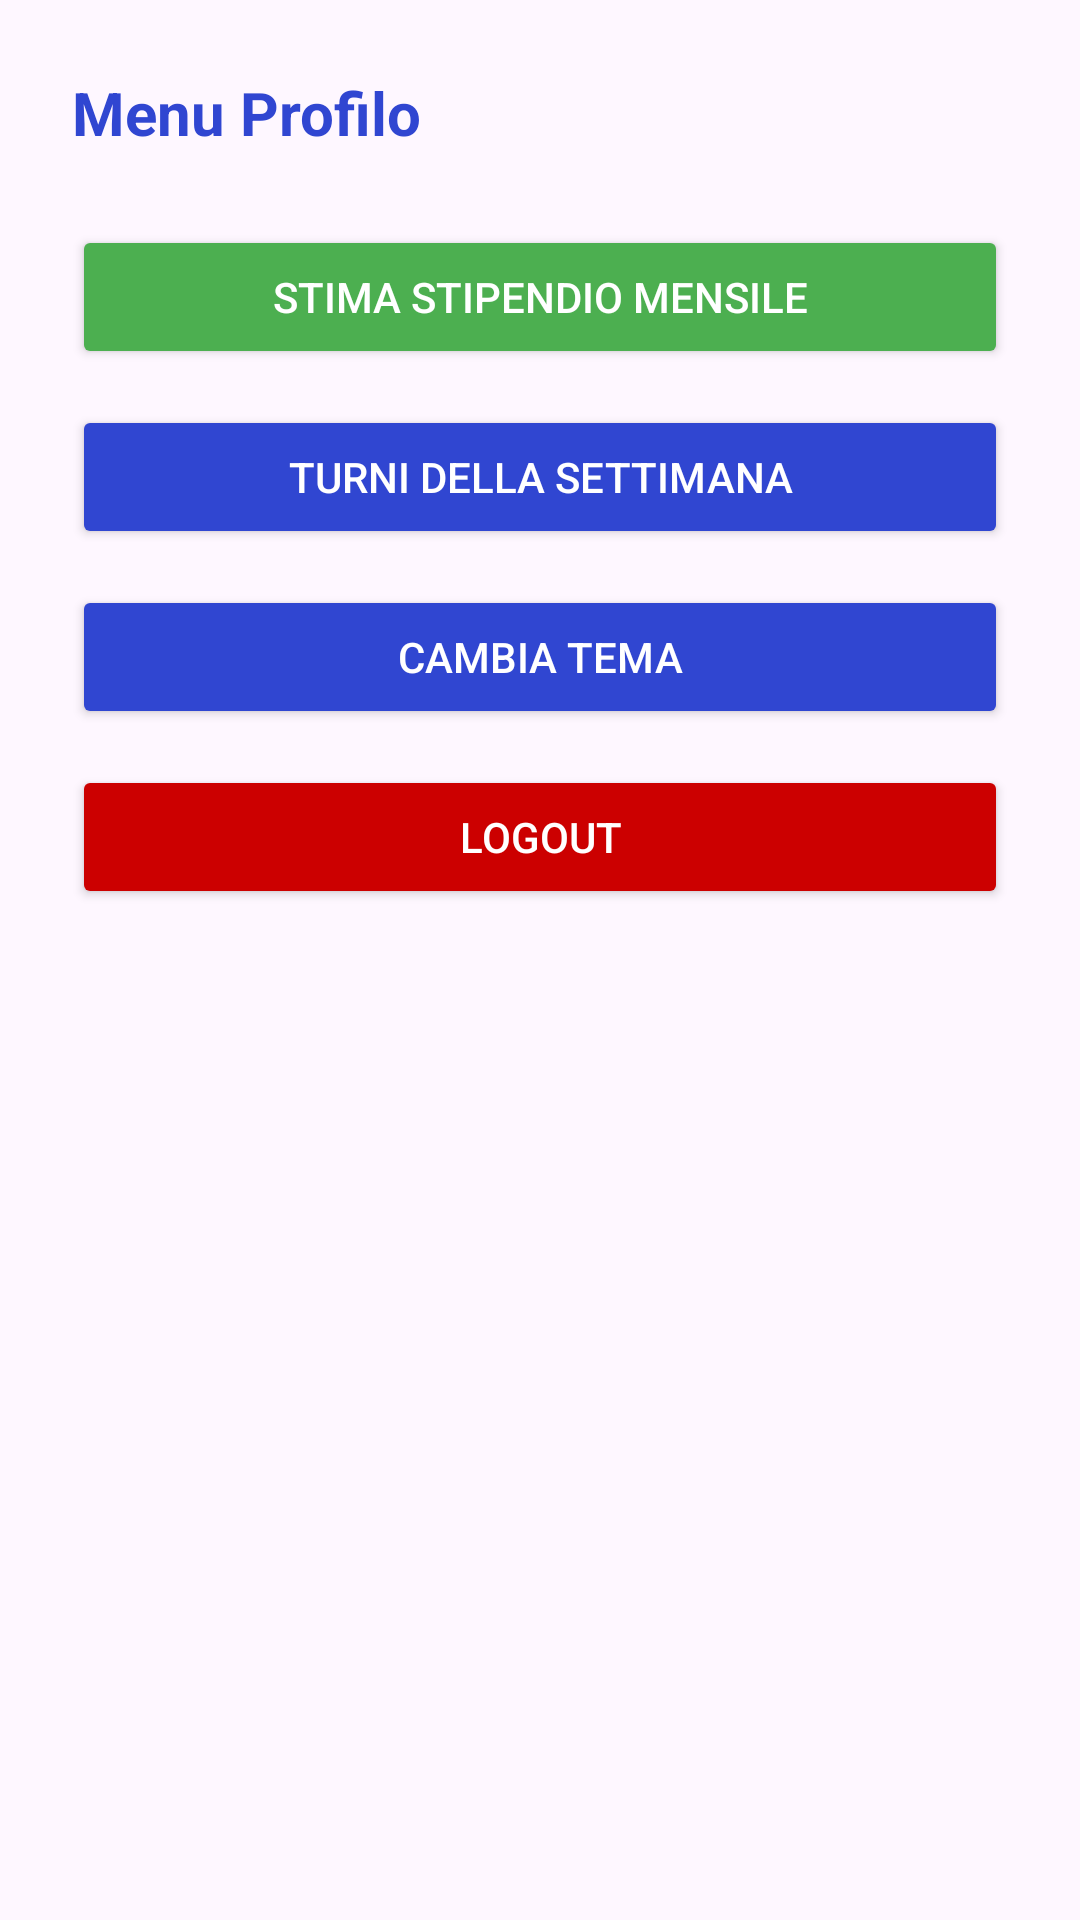

The Android layout XML behind this screen, and the referenced resources:
<!-- AndroidManifest.xml: application theme Theme.AgentShifts -->
<!-- res/layout/layout_bottom_menu.xml -->
<?xml version="1.0" encoding="utf-8"?>
<LinearLayout xmlns:android="http://schemas.android.com/apk/res/android"
    android:layout_width="match_parent"
    android:layout_height="wrap_content"
    android:orientation="vertical"
    android:padding="24dp"
    android:background="?android:attr/windowBackground">

    <TextView
        android:layout_width="match_parent"
        android:layout_height="wrap_content"
        android:text="Menu Profilo"
        android:textSize="20sp"
        android:textStyle="bold"
        android:textColor="@color/blue"
        android:layout_marginBottom="24dp" />

    <Button
        android:id="@+id/menuSalary"
        android:layout_width="match_parent"
        android:layout_height="wrap_content"
        android:text="Stima Stipendio Mensile"
        android:textColor="@color/white"
        android:backgroundTint="#4CAF50"
        android:layout_marginBottom="12dp"/>

    <Button
        android:id="@+id/menuWeekly"
        android:layout_width="match_parent"
        android:layout_height="wrap_content"
        android:text="Turni della Settimana"
        android:textColor="@color/white"
        android:backgroundTint="@color/blue"
        android:layout_marginBottom="12dp"/>

    <Button
        android:id="@+id/menuTheme"
        android:layout_width="match_parent"
        android:layout_height="wrap_content"
        android:text="Cambia Tema"
        android:textColor="@color/white"
        android:backgroundTint="@color/blue"
        android:layout_marginBottom="12dp"/>

    <Button
        android:id="@+id/menuLogout"
        android:layout_width="match_parent"
        android:layout_height="wrap_content"
        android:text="Logout"
        android:textColor="@color/white"
        android:backgroundTint="@android:color/holo_red_dark" />
</LinearLayout>
<!-- resources referenced by this layout -->
<resources>
  <color name="blue">#3046D1</color>
  <color name="white">#FFFFFFFF</color>
  <style name="Theme.AgentShifts" parent="Base.Theme.AgentShifts" />
  <style name="Base.Theme.AgentShifts" parent="Theme.Material3.DayNight.NoActionBar">
      </style>
</resources>
